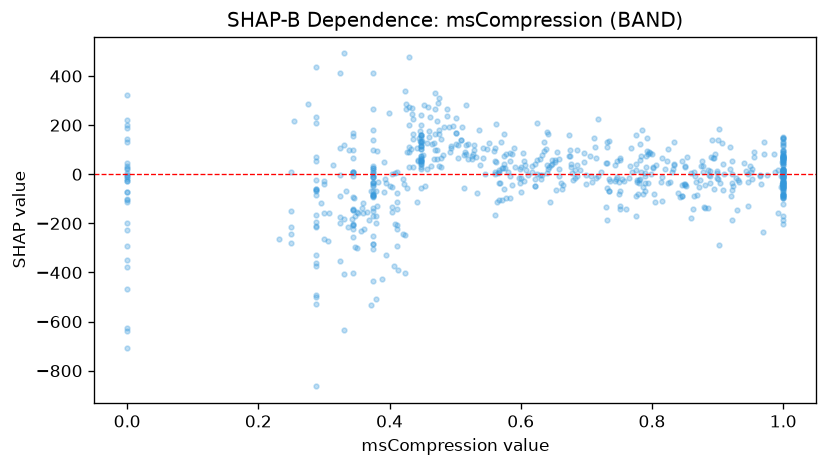

Source data for this figure (header and first rows):
feature_value, shap_value
0.444, 55.78
0.451, 79.11
0.346, -97.83
0.845, -44.26
1.0, -50.62
0.876, 52.66
0.638, 102.5
0.955, 69.29
0.374, -86.38
1.0, -66.53
0.46, 176.1
0.478, 68.2
0.502, 167
0.899, -16.1
0.404, 0.6959
0.964, -5.327
0.77, 8.62
0.504, 66.59
1.0, 10.17
1.0, -35.84
0.411, 11.24
1.0, -9.906
0.403, -50.18
1.0, -85
0.851, 35.1
0.608, 19.21
1.0, -32.8
0.422, -41.53
0.468, 127.5
0.449, 135.1
0.91, 1.689
0.643, 30.88
0.777, -30.3
0.617, 7.974
0.532, 68.96
0.288, -67.26
0.448, 20.65
0.862, -142.1
0.865, -7.558
0.36, -158.6
0.923, -47.34
0.345, 67.45
0.365, -151.7
0.56, 55.86
0.411, -113.1
0.288, -63.7
0.38, -66.26
0.828, -30.57
0.345, -6.589
0.457, 19.97
0.802, 29.52
0.685, 36.02
0.538, 38.77
0.734, -66.57
0.288, -196.4
0.577, -97.55
0.64, 5.84
1.0, -6.757
0.747, -12.92
0.568, -35.3
... 639 more rows
